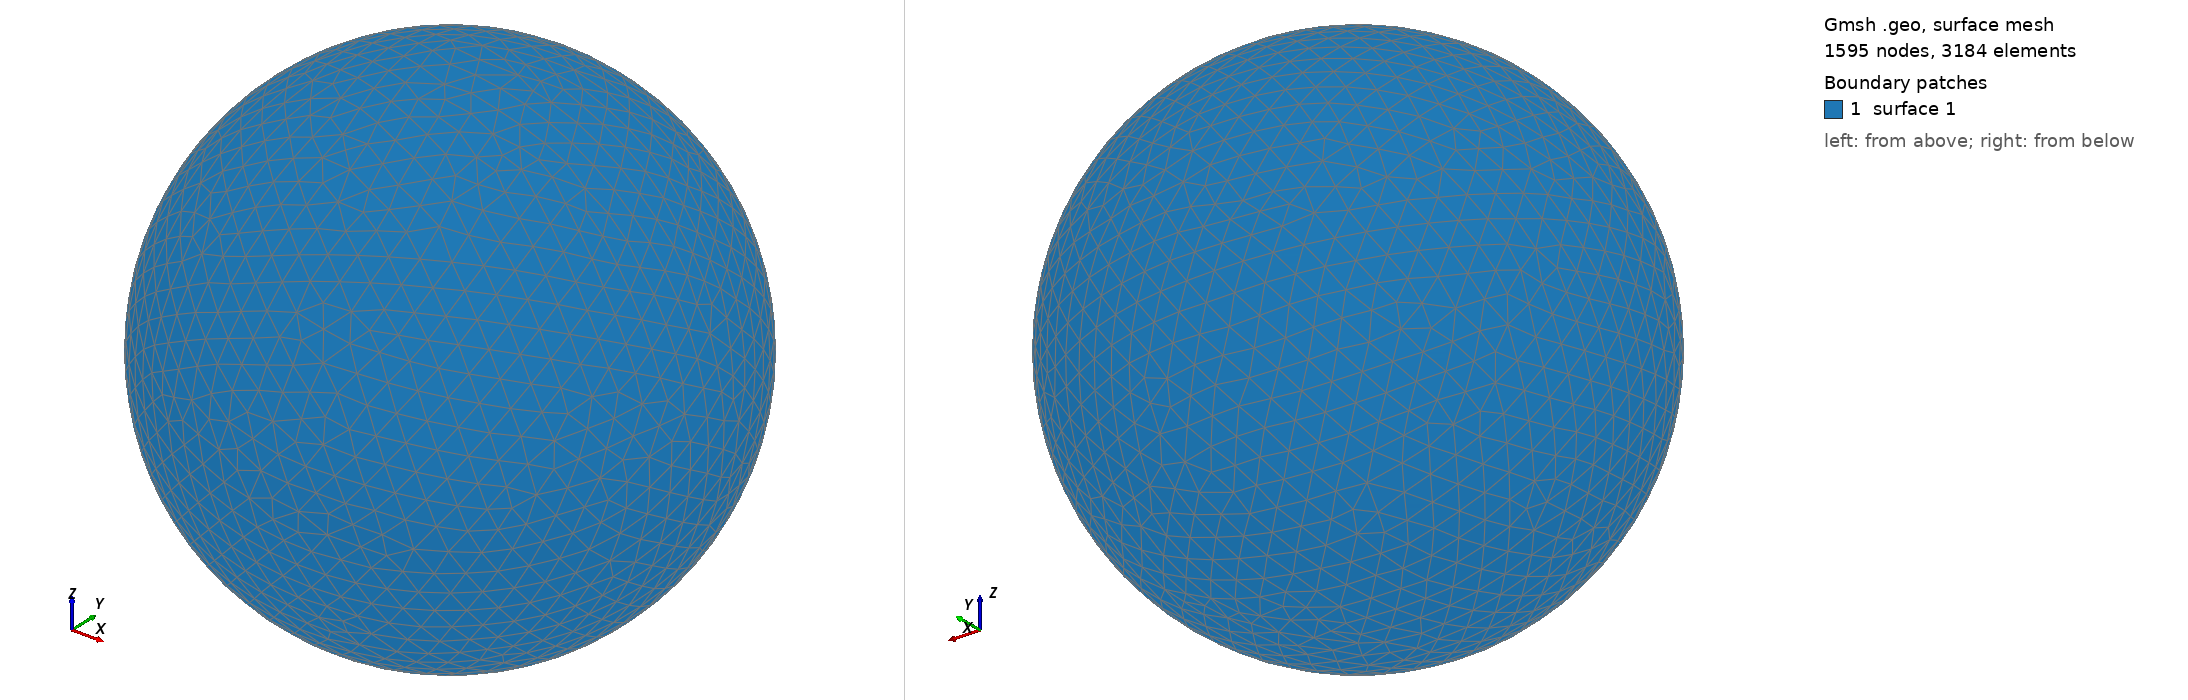

Gmsh geometry script, surface-meshed: 1595 nodes, 3184 surface elements. Boundary patches (legend numbers): 1 surface 1. Left view from above one corner, right view from below the opposite corner. The script declares no physical surfaces, so the legend lists its geometric surfaces. The drawing asked Gmsh for element sizes between 1% and 20% of the model's largest extent; the script's own settings can give other sizes.

=== shot1554.geo (drawn) ===
SetFactory("OpenCASCADE");
Point(1) = {0,0,0,0};
Sphere(1) = {0,0,0,0.05977000};
MeshSize{ PointsOf{ Surface{:}; } } = 0.005977000;
Mesh.ElementOrder=1;
Mesh.Format=39;
